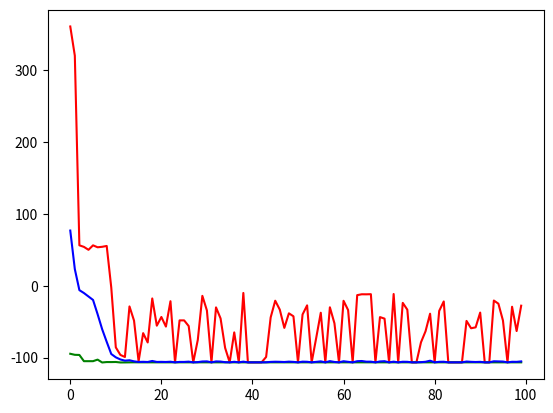

This chart was generated by the following Python code:
import math
import numpy as np
import random
import matplotlib.pyplot as plt

class GeneticAlgorithym():
    
    def __init__(self):
        # seeding for random number generation
        np.random.seed(1)
        
        #converting weights to a 3 by 1 matrix with values from -1 to 1 and mean of 0
        self.synaptic_weights = 2 * np.random.random((3, 1)) - 1

    def bird_func(self, w):
        #aplicando bird function
        x,y = w[0],w[1]
        return np.sin(x)*np.exp(np.power(1-np.cos(y), 2))+np.cos(y)*np.exp(np.power(1-np.sin(x), 2))+np.power((x-y), 2)

    def linear_ranking(self, w, N):
        # Realizando o ranking linear, retornando um vetor que possui a aptidão de cada indivíduo em relação ao vetor de entrada
        result = np.array(self.bird_func(w))
        result_map = {}
            
        # Organiza as posições dos pares x e y de forma crescente de suas respostas
        for pos in range(N):
            result_map[pos] = result[pos]
        ranking_map = sorted(result_map.items(), key=lambda x:x[1])
            
        # Posições minimas e máximas
        pos_min_result = 1
        pos_max_result = N
            
        # Geram as aptidões dos indivíduos e as organiza de acordo com a numeração de cada indivíduo
        fitness_aux = [(ranking_map[rank][0],math.floor(pos_min_result+(pos_max_result-pos_min_result)*(N-1-rank)/(N-1))) for rank in range(N)]
        fitness_aux.sort()
        fitness = [i[1] for i in fitness_aux]
            
        return fitness,result

    def crossover(self,w,N,fitness,crossing_rate):
        # Seleciona os pares que realizarão crossover entre si, gerando o indivíduo da geração seguinte. Este indivíduo é armazenado no novo vetor w
        x,y = w[0],w[1]

        crossover_pairs = [random.choices(range(N), weights=fitness, k=2) for iteration in range(math.floor(N/2))]
        alpha = 0
        new_x = []
        new_y = []
        for pair in crossover_pairs:
            alpha = random.random()
            if (random.random()<=crossing_rate):
                new_x.append(alpha*x[pair[0]]+(1-alpha)*x[pair[1]])
                new_y.append(alpha*y[pair[0]]+(1-alpha)*y[pair[1]])

                new_x.append(alpha*x[pair[1]]+(1-alpha)*x[pair[0]])
                new_y.append(alpha*y[pair[1]]+(1-alpha)*y[pair[0]])
            else:
                new_x.append(x[pair[0]])
                new_y.append(y[pair[0]])

                new_x.append(x[pair[1]])
                new_y.append(y[pair[1]])


        #print(f"ox: {['%.1f' % value for value in w[0]]}")
        #print(f"nx: {['%.1f' % value for value in new_w[0]]}\n")
        
        #print(f"oy: {['%.1f' % value for value in w[1]]}")
        #print(f"ny: {['%.1f' % value for value in new_w[1]]}\n")
        
        return np.array([new_x,new_y])

    def mutate(self,w,N,mutation_rate):
        new_x = []
        new_y = []
        for individual in range(N):
            individual_x = w[0][individual]
            individual_y = w[1][individual]
            if (random.random()<=mutation_rate):
                new_x.append(individual_x+random.uniform(-1,1))
                new_y.append(individual_y+random.uniform(-1,1))
                #print(f'mutou o individuo {individual}!')
                #print(f'x de: {w[0][individual]} para {new_x[-1]}!')
                #print(f'y de: {w[1][individual]} para {new_y[-1]}!')
            else:
                new_x.append(individual_x)
                new_y.append(individual_y)
        return np.array([new_x,new_y])

    def generate_samples(self, N):
        return np.random.uniform(low=-10, high=10, size=(2,N)) 

    def run(self,sample_size,n_iterations,crossing_rate,mutation_rate):
        N = sample_size
        w = self.generate_samples(N)
        worse_fit = []
        best_fit = []
        avg_fit = []
        
        for iteration in range(n_iterations):
            # Realizando o ranking linear, retornando um vetor que possui a aptidão de cada indivíduo em relação ao vetor de entrada
            fitness,result = self.linear_ranking(w,N)
            
            worst_index = fitness.index(min(fitness))
            worse_fit.append(result[worst_index])

            best_index = fitness.index(max(fitness))
            best_fit.append(result[best_index])

            avg_fit.append(sum(result)/N)

            w = self.crossover(w,N,fitness,crossing_rate)
            w = self.mutate(w,N,mutation_rate)
        x,y = w[0],w[1]
        #print(f"resultado:  {self.bird_func(w)}")
        print(f"acuracia:  {sum(self.bird_func(w))/(-106.77*N)}")

        plt.plot(worse_fit, 'r')
        plt.plot(best_fit,'g')
        plt.plot(avg_fit,'b')
        plt.show()

        #TODO Criar algoritmo de mutação e especificar algoritmo de crossover   
        return None

if __name__ == "__main__":

    # Inicializando o algoritmo genético
    ga = GeneticAlgorithym()
    ga.run(100,100,0.7,0.01)
